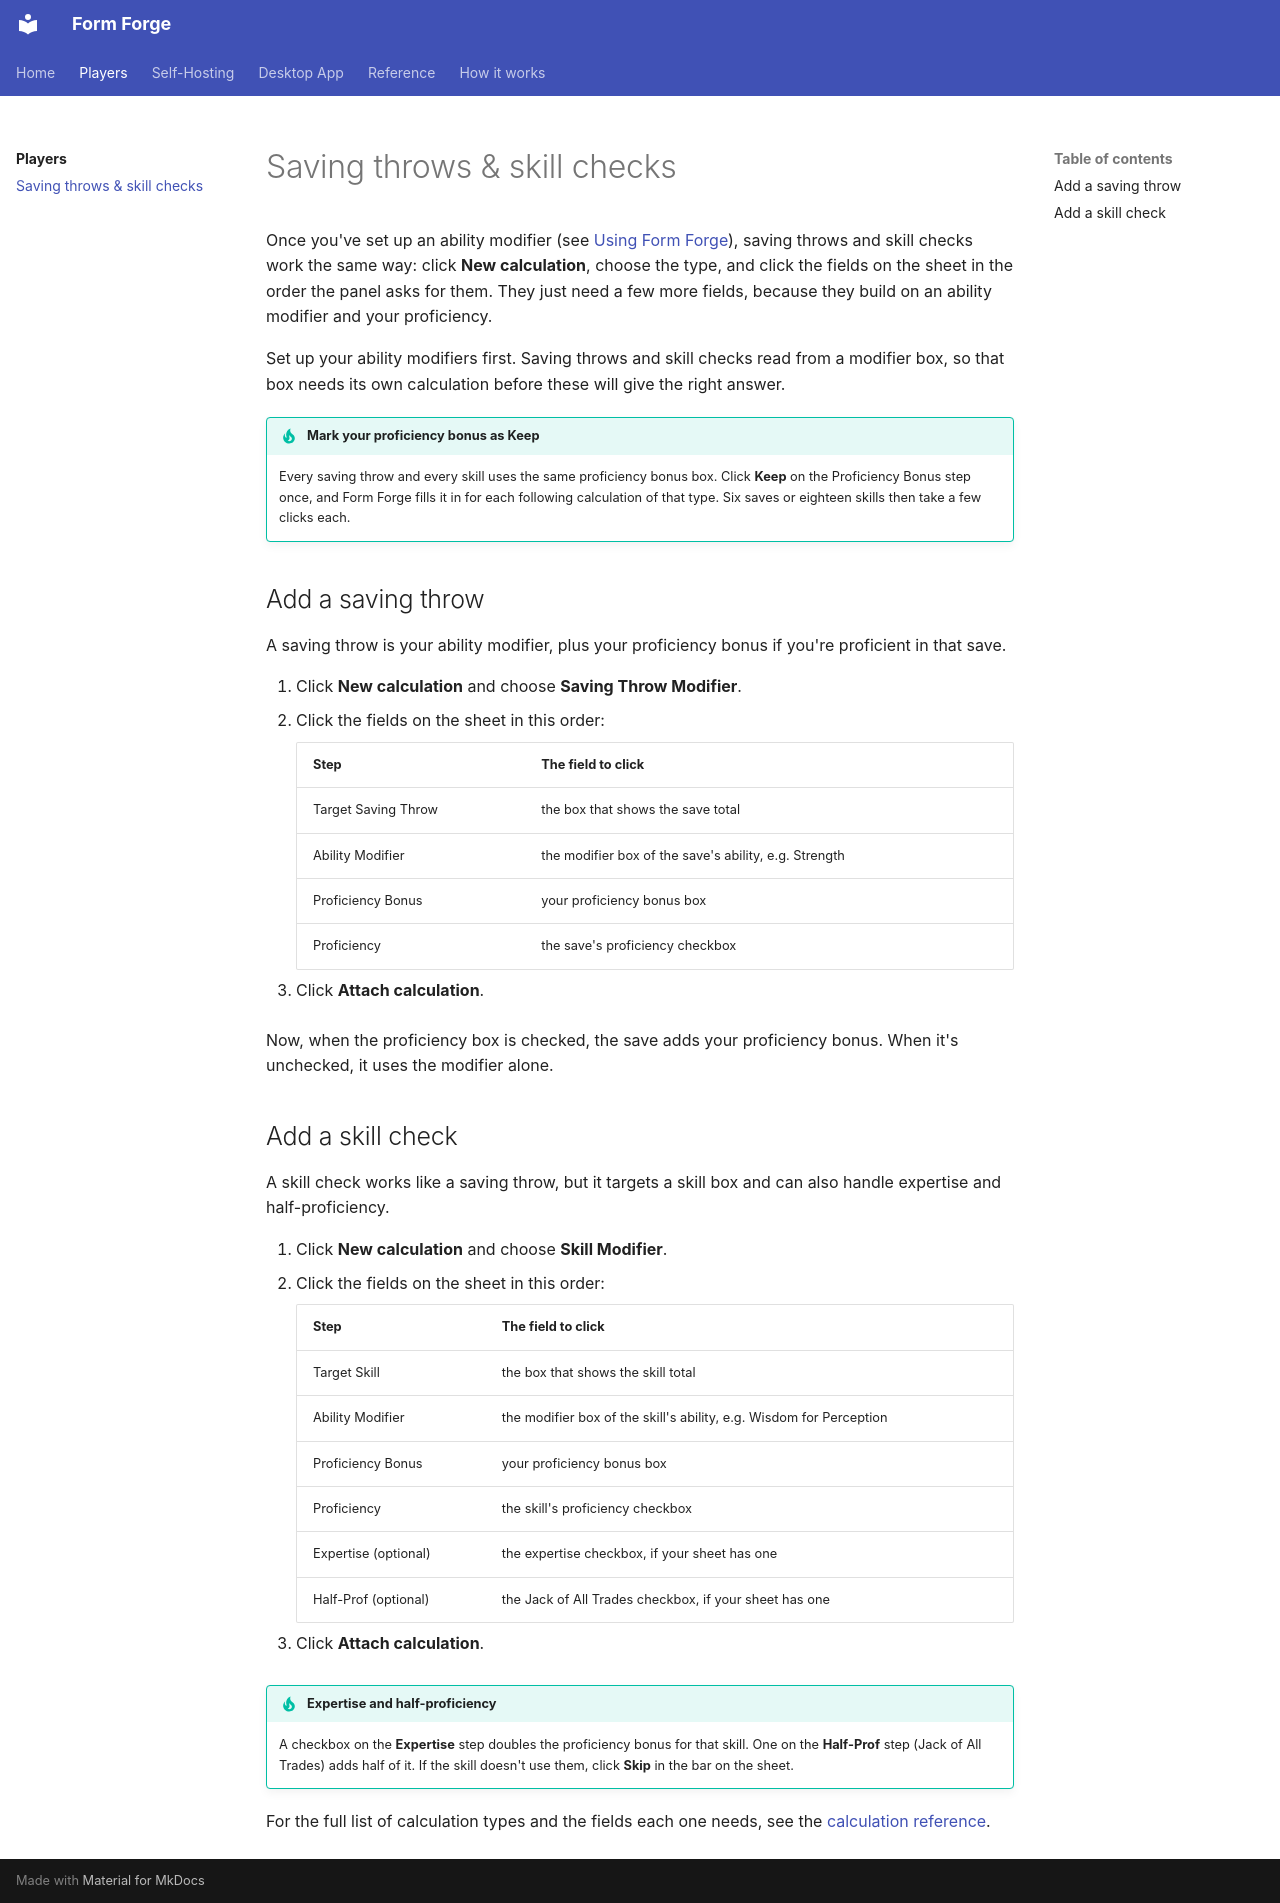

repository: maikbasel/form-forge · page: players/calculations/index.html · generator: mkdocs

# Saving throws & skill checks

Once you've set up an ability modifier (see [Using Form Forge](index.md)),
saving throws and skill checks work the same way: click **New calculation**,
choose the type, and click the fields on the sheet in the order the panel asks
for them. They just need a few more fields, because they build on an ability
modifier and your proficiency.

Set up your ability modifiers first. Saving throws and skill checks read from
a modifier box, so that box needs its own calculation before these will give
the right answer.

!!! tip "Mark your proficiency bonus as Keep"
    Every saving throw and every skill uses the same proficiency bonus box.
    Click **Keep** on the Proficiency Bonus step once, and Form Forge fills it
    in for each following calculation of that type. Six saves or eighteen
    skills then take a few clicks each.

## Add a saving throw

A saving throw is your ability modifier, plus your proficiency bonus if you're
proficient in that save.

1. Click **New calculation** and choose **Saving Throw Modifier**.
2. Click the fields on the sheet in this order:

    | Step | The field to click |
    | --- | --- |
    | Target Saving Throw | the box that shows the save total |
    | Ability Modifier | the modifier box of the save's ability, e.g. Strength |
    | Proficiency Bonus | your proficiency bonus box |
    | Proficiency | the save's proficiency checkbox |

3. Click **Attach calculation**.

Now, when the proficiency box is checked, the save adds your proficiency bonus.
When it's unchecked, it uses the modifier alone.

## Add a skill check

A skill check works like a saving throw, but it targets a skill box and can
also handle expertise and half-proficiency.

1. Click **New calculation** and choose **Skill Modifier**.
2. Click the fields on the sheet in this order:

    | Step | The field to click |
    | --- | --- |
    | Target Skill | the box that shows the skill total |
    | Ability Modifier | the modifier box of the skill's ability, e.g. Wisdom for Perception |
    | Proficiency Bonus | your proficiency bonus box |
    | Proficiency | the skill's proficiency checkbox |
    | Expertise (optional) | the expertise checkbox, if your sheet has one |
    | Half-Prof (optional) | the Jack of All Trades checkbox, if your sheet has one |

3. Click **Attach calculation**.

!!! tip "Expertise and half-proficiency"
    A checkbox on the **Expertise** step doubles the proficiency bonus for that
    skill. One on the **Half-Prof** step (Jack of All Trades) adds half of it.
    If the skill doesn't use them, click **Skip** in the bar on the sheet.

For the full list of calculation types and the fields each one needs, see the
[calculation reference](../reference/index.md).
